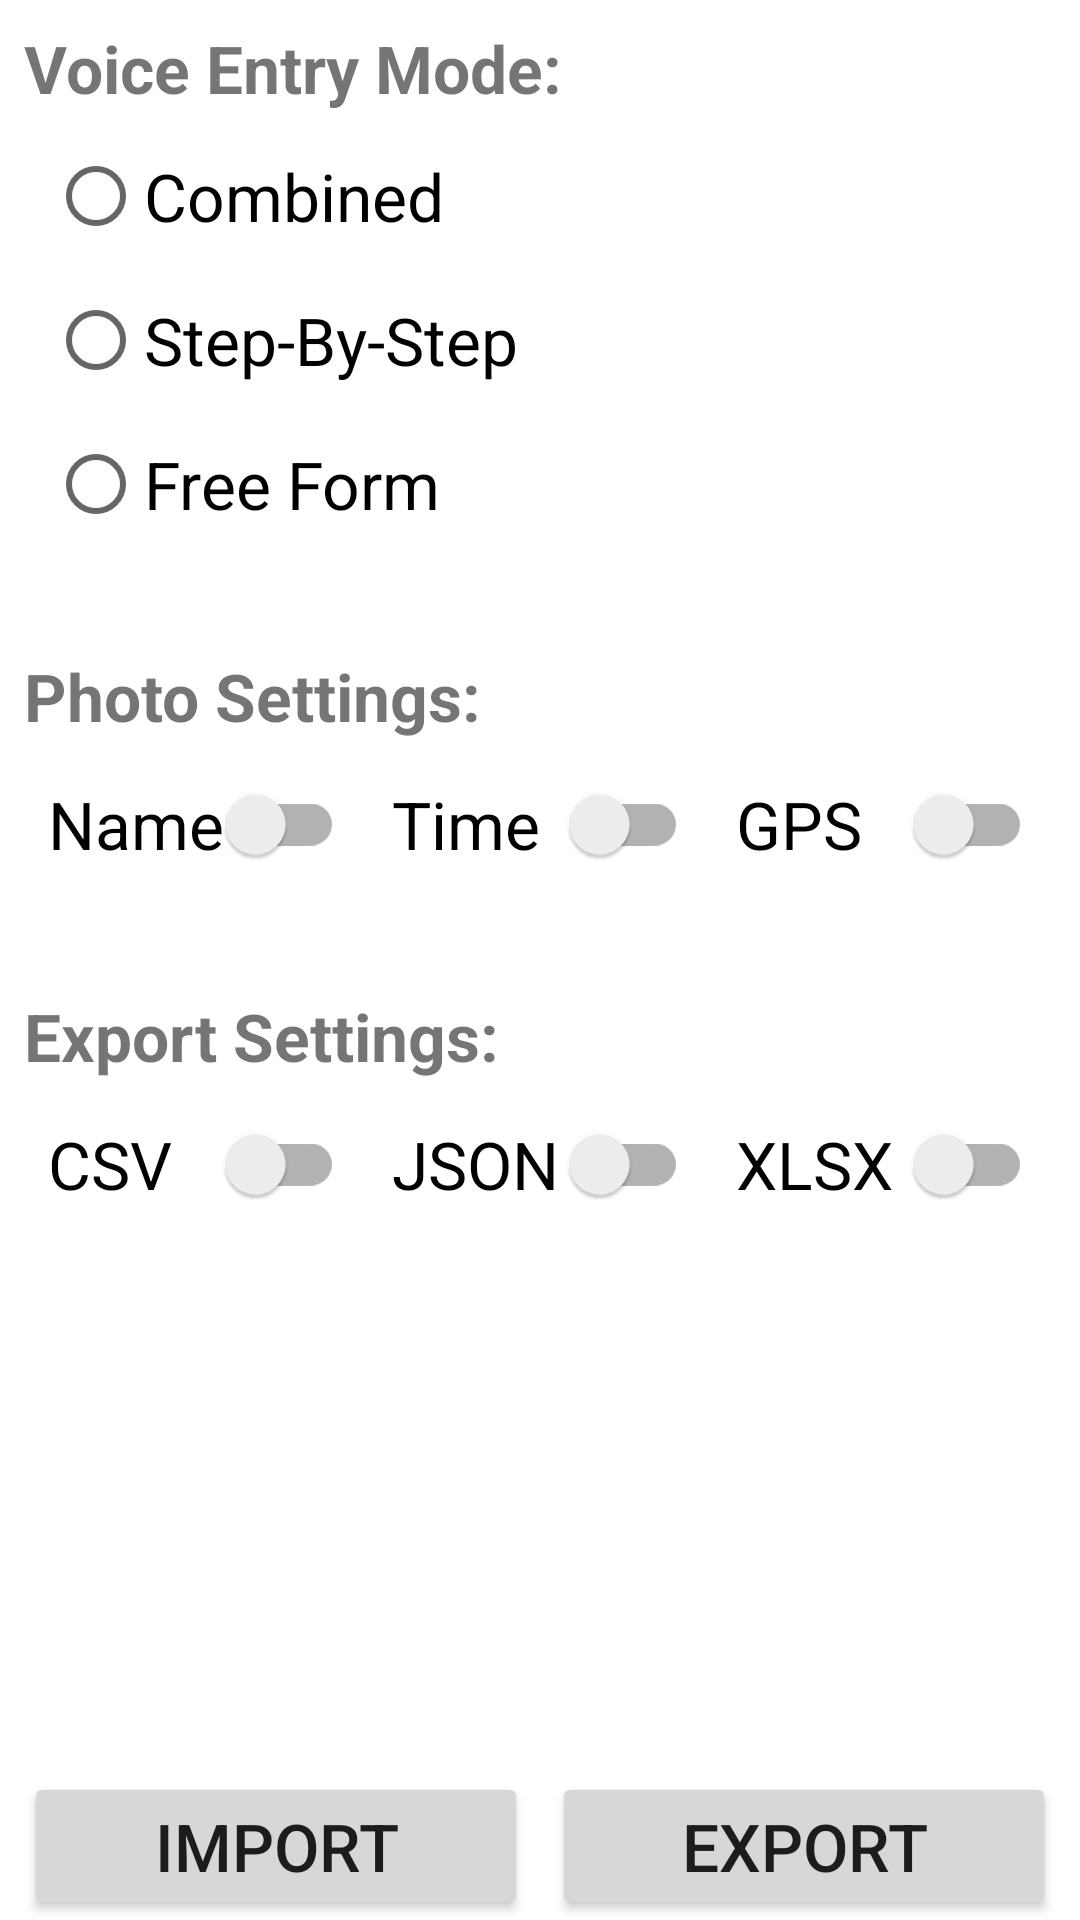

Layout XML and referenced resources for this Android screen:
<!-- AndroidManifest.xml: application theme Theme.VoiceSelectGeneral -->
<!-- res/layout/activity_settings.xml -->
<?xml version="1.0" encoding="utf-8"?>
<androidx.constraintlayout.widget.ConstraintLayout xmlns:android="http://schemas.android.com/apk/res/android"
    xmlns:app="http://schemas.android.com/apk/res-auto"
    xmlns:tools="http://schemas.android.com/tools"
    tools:context=".activities.SettingsActivity"
    android:id="@+id/settingsActivityLayout"
    android:layout_width="match_parent"
    android:layout_height="match_parent">

    <ScrollView
        android:layout_width="match_parent"
        android:layout_height="0dp"
        android:orientation="vertical"
        app:layout_constraintTop_toTopOf="parent"
        app:layout_constraintBottom_toTopOf="@id/prefBottomButtonsLinearLayout">

        <androidx.constraintlayout.widget.ConstraintLayout
            android:id="@+id/controlsConstraintLayout"
            android:layout_width="match_parent"
            android:layout_height="0dp"
            app:layout_constraintTop_toTopOf="parent"
            app:layout_constraintBottom_toBottomOf="parent">

            <androidx.constraintlayout.widget.ConstraintLayout
                android:id="@+id/entryModeConstraintLayout"
                android:layout_width="match_parent"
                android:layout_height="wrap_content"
                android:layout_marginTop="@dimen/double_margin"
                android:layout_marginHorizontal="@dimen/double_margin"
                app:layout_constraintTop_toTopOf="parent"
                app:layout_constraintBottom_toTopOf="@id/photoConstraintLayout" >

                <TextView
                    android:id="@+id/entryModeLabel"
                    android:layout_width="wrap_content"
                    android:layout_height="wrap_content"
                    android:text="@string/settings_entry_mode_label"
                    android:textSize="@dimen/large_text_size"
                    android:labelFor="@id/entryModeGroup"
                    android:textStyle="bold"
                    app:layout_constraintStart_toStartOf="parent"
                    app:layout_constraintTop_toTopOf="parent"
                    app:layout_constraintBottom_toTopOf="@id/entryModeGroup"/>

                <RadioGroup
                    android:id="@+id/entryModeGroup"
                    android:layout_width="match_parent"
                    android:layout_height="wrap_content"
                    android:layout_marginTop="@dimen/margin"
                    android:layout_marginHorizontal="@dimen/double_margin"
                    android:fillViewport='true'
                    android:orientation="vertical"
                    app:layout_constraintStart_toStartOf="parent"
                    app:layout_constraintTop_toBottomOf="@id/entryModeLabel">

                    <RadioButton
                        android:id="@+id/chainedRadio"
                        android:layout_width="match_parent"
                        android:layout_height="0dp"
                        android:layout_weight="1"
                        android:text="@string/settings_chained_mode"
                        android:textSize="@dimen/large_text_size"/>

                    <RadioButton
                        android:id="@+id/stepRadio"
                        android:layout_width="match_parent"
                        android:layout_height="0dp"
                        android:layout_weight="1"
                        android:text="@string/settings_step_mode"
                        android:textSize="@dimen/large_text_size" />

                    <RadioButton
                        android:id="@+id/freeRadio"
                        android:layout_width="match_parent"
                        android:layout_height="0dp"
                        android:layout_weight="1"
                        android:text="@string/settings_free_mode"
                        android:textSize="@dimen/large_text_size" />
                </RadioGroup>
            </androidx.constraintlayout.widget.ConstraintLayout>

            <androidx.constraintlayout.widget.ConstraintLayout
                android:id="@+id/photoConstraintLayout"
                android:layout_width="match_parent"
                android:layout_height="wrap_content"
                android:layout_marginTop="@dimen/eight_x_margin"
                android:layout_marginHorizontal="@dimen/double_margin"
                app:layout_constraintTop_toBottomOf="@id/entryModeConstraintLayout"
                app:layout_constraintBottom_toTopOf="@id/exportConstraintLayout">

                <TextView
                    android:id="@+id/photoLabel"
                    android:layout_width="wrap_content"
                    android:layout_height="wrap_content"
                    app:layout_constraintStart_toStartOf="parent"
                    app:layout_constraintBottom_toTopOf="@id/photoGroup"
                    android:text="@string/settings_photo_label"
                    android:textSize="@dimen/large_text_size"
                    android:textStyle="bold"
                    android:labelFor="@id/photoGroup" />

                <LinearLayout
                    android:id="@+id/photoGroup"
                    android:layout_width="match_parent"
                    android:layout_height="wrap_content"
                    android:layout_marginHorizontal="@dimen/double_margin"
                    android:layout_marginTop="@dimen/margin"
                    android:orientation="horizontal"
                    android:fillViewport='true'
                    app:layout_constraintTop_toBottomOf="@id/photoLabel"
                    app:layout_constraintStart_toStartOf="parent" >

                    <androidx.appcompat.widget.SwitchCompat
                        android:id="@+id/printNameOnPictureCheck"
                        android:layout_width="0dp"
                        android:layout_height="match_parent"
                        android:layout_weight="1"
                        android:layout_marginEnd="@dimen/double_margin"
                        android:text="@string/settings_print_name_on_picture"
                        android:textSize="@dimen/large_text_size" />

                    <androidx.appcompat.widget.SwitchCompat
                        android:id="@+id/printTimeOnPictureCheck"
                        android:layout_width="0dp"
                        android:layout_height="match_parent"
                        android:layout_weight="1"
                        android:layout_marginStart="@dimen/double_margin"
                        android:layout_marginEnd="@dimen/double_margin"
                        android:text="@string/settings_print_time_on_picture"
                        android:textSize="@dimen/large_text_size" />

                    <androidx.appcompat.widget.SwitchCompat
                        android:id="@+id/printGPSOnPictureCheck"
                        android:layout_width="0dp"
                        android:layout_height="match_parent"
                        android:layout_weight="1"
                        android:layout_marginStart="@dimen/double_margin"
                        android:text="@string/settings_print_gps_coordinates_on_picture"
                        android:textSize="@dimen/large_text_size" />
                </LinearLayout>
            </androidx.constraintlayout.widget.ConstraintLayout>

            <androidx.constraintlayout.widget.ConstraintLayout
                android:id="@+id/exportConstraintLayout"
                android:layout_width="match_parent"
                android:layout_height="wrap_content"
                android:layout_marginTop="@dimen/eight_x_margin"
                android:layout_marginHorizontal="@dimen/double_margin"
                app:layout_constraintTop_toBottomOf="@id/photoConstraintLayout"
                app:layout_constraintBottom_toBottomOf="parent">

                <TextView
                    android:id="@+id/exportLabel"
                    android:layout_width="wrap_content"
                    android:layout_height="wrap_content"
                    android:text="@string/settings_export_label"
                    android:textSize="@dimen/large_text_size"
                    android:labelFor="@id/exportGroup"
                    android:textStyle="bold"
                    app:layout_constraintStart_toStartOf="parent"
                    app:layout_constraintTop_toTopOf="parent"
                    app:layout_constraintBottom_toTopOf="@id/exportGroup" />

                <LinearLayout
                    android:id="@+id/exportGroup"
                    android:layout_width="match_parent"
                    android:layout_height="wrap_content"
                    android:layout_marginHorizontal="@dimen/double_margin"
                    android:layout_marginTop="@dimen/margin"
                    android:orientation="horizontal"
                    android:fillViewport='true'
                    app:layout_constraintTop_toBottomOf="@id/exportLabel"
                    app:layout_constraintBottom_toBottomOf="parent">

                    <androidx.appcompat.widget.SwitchCompat
                        android:id="@+id/CSVCheck"
                        android:layout_width="0dp"
                        android:layout_height="match_parent"
                        android:layout_weight="1"
                        android:layout_marginEnd="@dimen/double_margin"
                        android:text="@string/settings_csv"
                        android:textSize="@dimen/large_text_size" />

                    <androidx.appcompat.widget.SwitchCompat
                        android:id="@+id/JSONCheck"
                        android:layout_width="0dp"
                        android:layout_height="match_parent"
                        android:layout_weight="1"
                        android:layout_marginEnd="@dimen/double_margin"
                        android:layout_marginStart="@dimen/double_margin"
                        android:text="@string/settings_json"
                        android:textSize="@dimen/large_text_size" />

                    <androidx.appcompat.widget.SwitchCompat
                        android:id="@+id/excelCheck"
                        android:layout_width="0dp"
                        android:layout_height="match_parent"
                        android:layout_weight="1"
                        android:layout_marginStart="@dimen/double_margin"
                        android:text="@string/settings_excel"
                        android:textSize="@dimen/large_text_size" />
                </LinearLayout>
            </androidx.constraintlayout.widget.ConstraintLayout>
        </androidx.constraintlayout.widget.ConstraintLayout>
    </ScrollView>

    <LinearLayout
        android:id="@+id/prefBottomButtonsLinearLayout"
        android:layout_width="match_parent"
        android:layout_height="0dp"
        android:orientation="horizontal"
        app:layout_constraintEnd_toEndOf="parent"
        app:layout_constraintStart_toStartOf="parent"
        app:layout_constraintBottom_toBottomOf="parent">

        <Button
            android:id="@+id/prefImportButton"
            android:layout_width="0dp"
            android:layout_height="wrap_content"
            android:layout_weight="1"
            android:layout_marginStart="@dimen/double_margin"
            android:layout_marginEnd="@dimen/margin"
            android:text="@string/settings_import"
            android:textSize="@dimen/large_text_size"/>

        <Button
            android:id="@+id/prefExportButton"
            android:layout_width="0dp"
            android:layout_height="wrap_content"
            android:layout_weight="1"
            android:layout_marginStart="@dimen/margin"
            android:layout_marginEnd="@dimen/double_margin"
            android:text="@string/settings_export"
            android:textSize="@dimen/large_text_size"/>
    </LinearLayout>
</androidx.constraintlayout.widget.ConstraintLayout>
<!-- resources referenced by this layout -->
<resources>
  <dimen name="double_margin">8dp</dimen>
  <dimen name="eight_x_margin">32dp</dimen>
  <dimen name="large_text_size">22dp</dimen>
  <dimen name="margin">4dp</dimen>
  <string name="settings_chained_mode">Combined</string>
  <string name="settings_csv">CSV</string>
  <string name="settings_entry_mode_label">Voice Entry Mode:</string>
  <string name="settings_excel">XLSX</string>
  <string name="settings_export">Export</string>
  <string name="settings_export_label">Export Settings:</string>
  <string name="settings_free_mode">Free Form</string>
  <string name="settings_import">Import</string>
  <string name="settings_json">JSON</string>
  <string name="settings_photo_label">Photo Settings:</string>
  <string name="settings_print_gps_coordinates_on_picture">GPS</string>
  <string name="settings_print_name_on_picture">Name</string>
  <string name="settings_print_time_on_picture">Time</string>
  <string name="settings_step_mode">Step-By-Step</string>
  <style name="Theme.VoiceSelectGeneral" parent="Theme.MaterialComponents.DayNight.DarkActionBar">
          
          
          <item name="colorPrimaryVariant">@color/colorPrimary</item>
          <item name="colorOnPrimary">@color/white</item>
          
          <item name="colorSecondary">@color/teal_200</item>
          <item name="colorSecondaryVariant">@color/teal_700</item>
          <item name="colorOnSecondary">@color/black</item>
          
          <item name="android:statusBarColor">?attr/colorPrimaryVariant</item>
          
  
          <item name="colorPrimary">@color/colorPrimary</item>
          <item name="colorPrimaryDark">@color/colorPrimary</item>
          <item name="colorAccent">@color/colorAccent</item>
          <item name="background">@color/colorBackground</item>
      </style>
  <color name="colorPrimary">#3F51B5</color>
  <color name="white">#FFFFFFFF</color>
  <color name="teal_200">#FF03DAC5</color>
  <color name="teal_700">#FF018786</color>
  <color name="black">#FF000000</color>
  <color name="colorAccent">#FF4081</color>
  <color name="colorBackground">#FFFFFF</color>
</resources>
